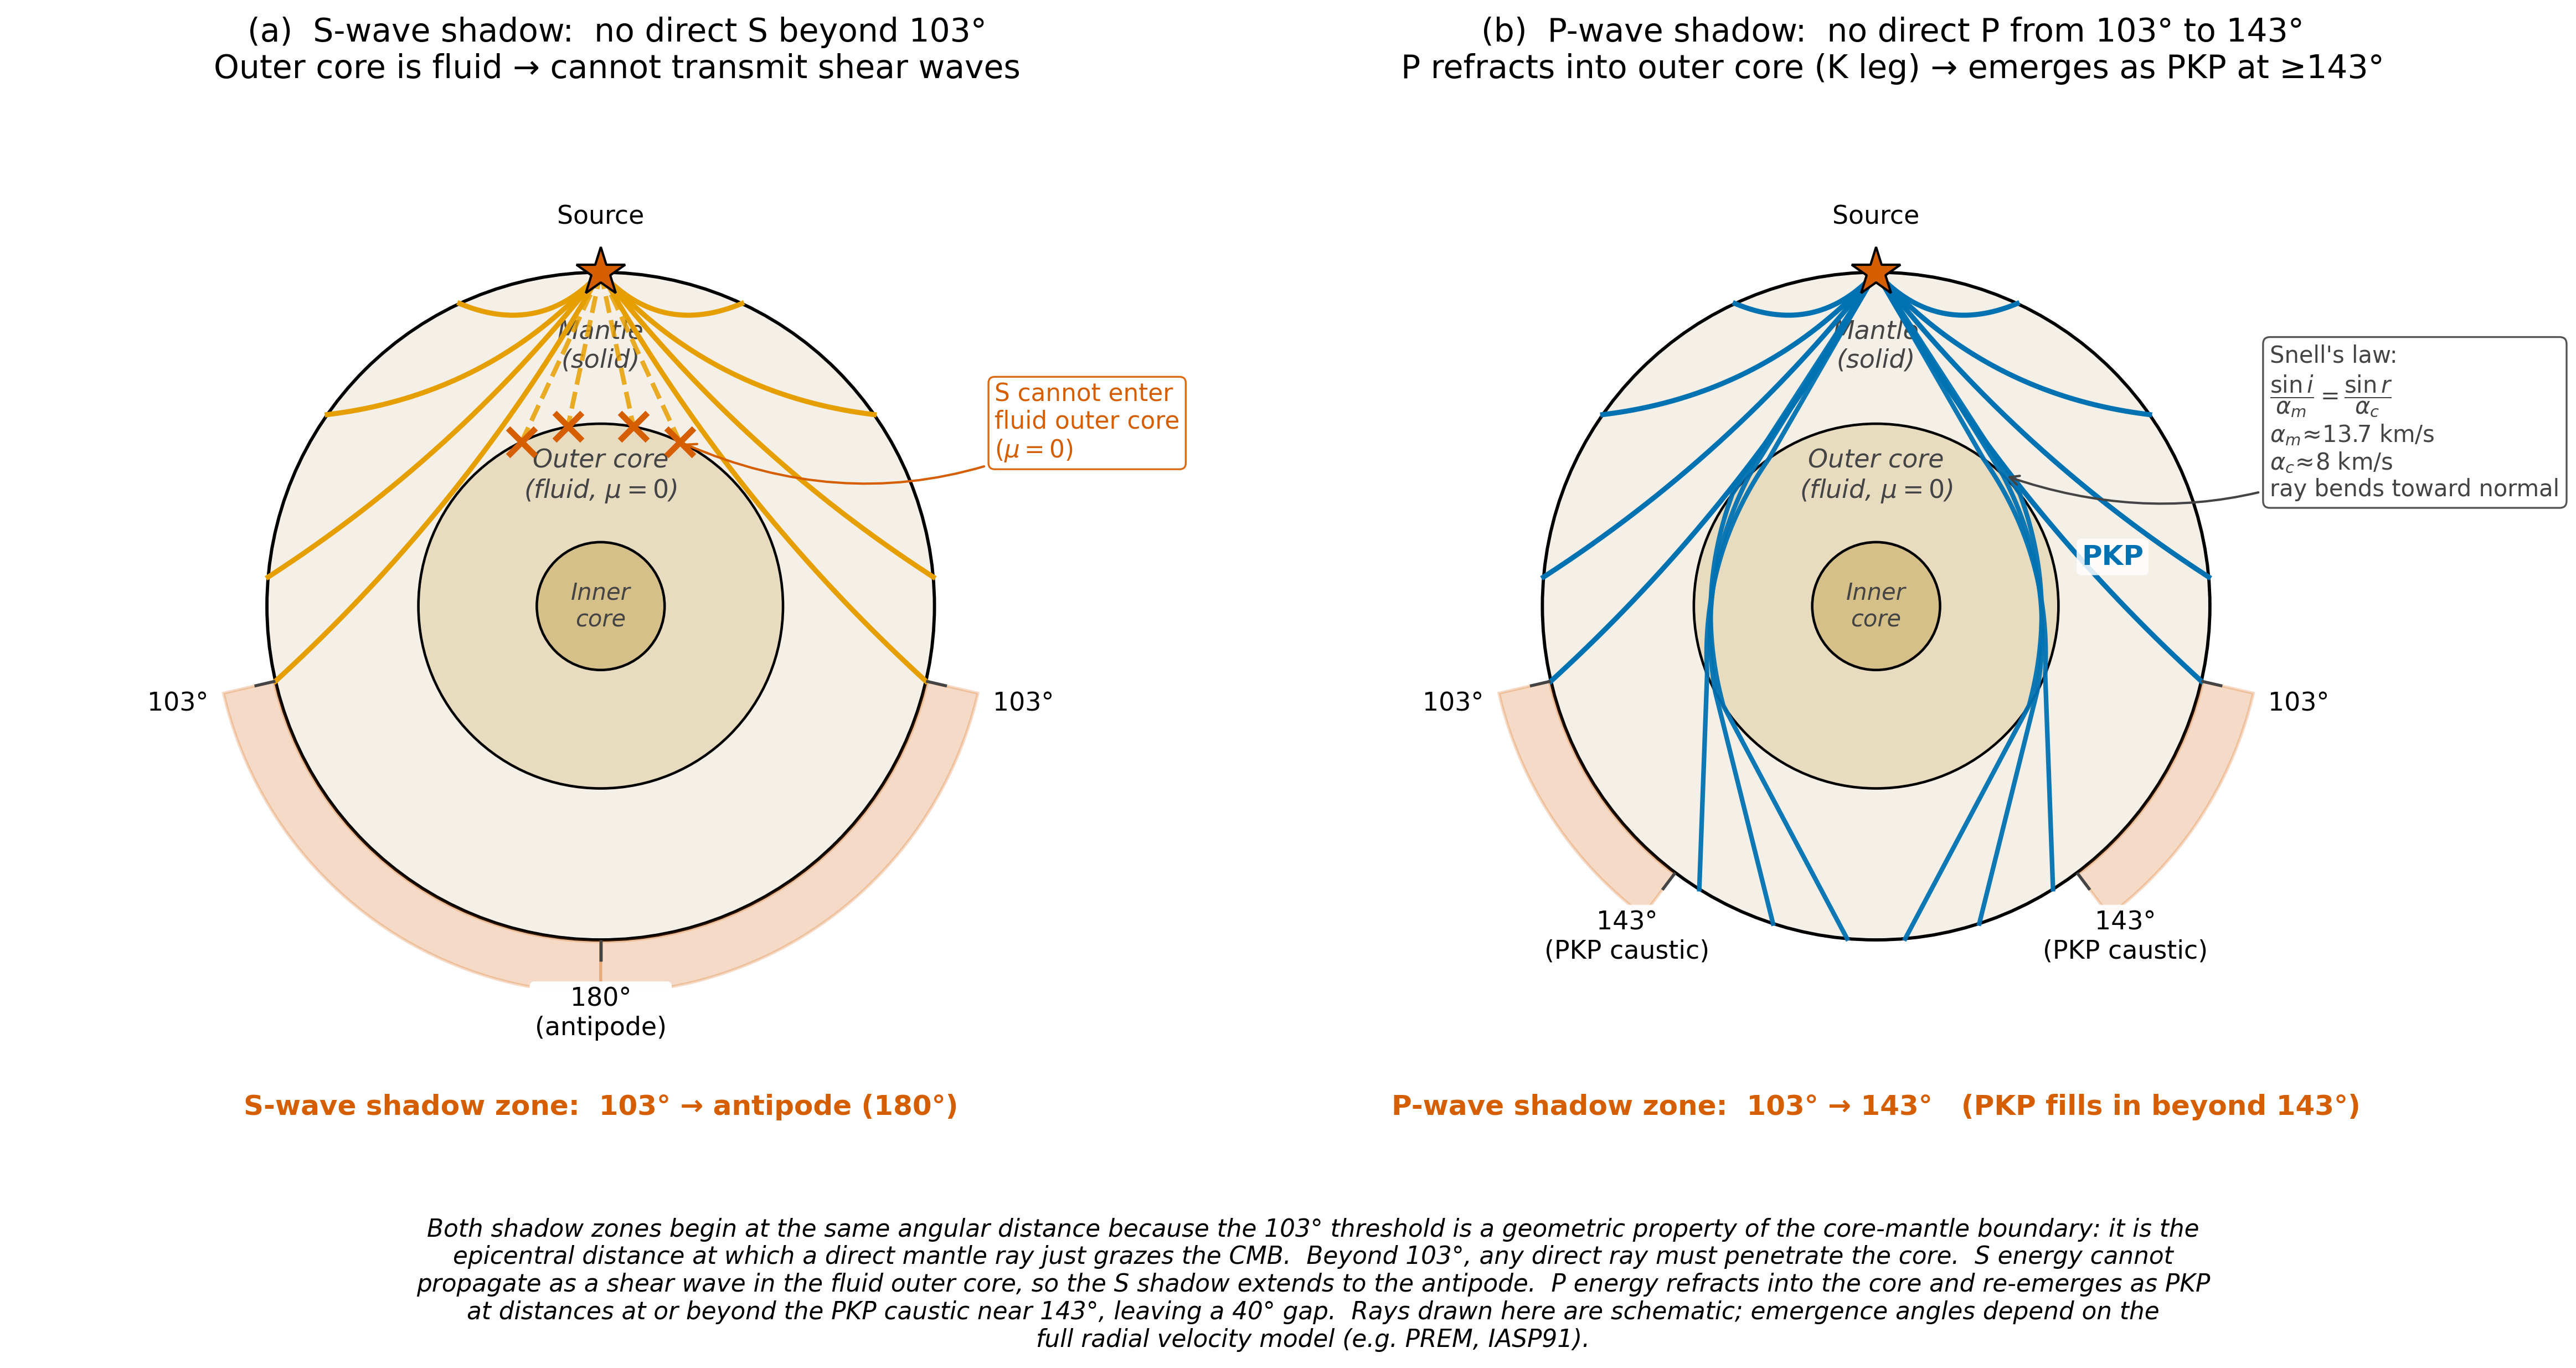

This chart was generated by the following Python code:
"""
fig_shadow_zones.py

Scientific content
------------------
Schematic Earth cross-sections illustrating why the P-wave and S-wave shadow
zones both begin at an epicentral distance of approximately 103 degrees, yet
have very different angular widths. The S-wave shadow extends from 103 degrees
to the antipode because the fluid outer core has zero shear modulus
(mu = 0 -> beta = 0) and cannot transmit shear waves. The P-wave shadow
spans 103 degrees to roughly 143 degrees because P energy refracts sharply
into the outer core (the K leg) and re-emerges as PKP at distances at or
beyond the PKP caustic near 143 degrees.

The figure is schematic. Mantle-turning rays are drawn as quadratic Bezier
curves connecting source, turning point, and emergence point. PKP rays are
drawn as three-segment paths (straight mantle legs plus a Bezier core leg
that bulges toward the core-mantle boundary). Emergence distances are
prescribed; a fully ray-traced figure would use a 1D radial Earth model
such as PREM or IASP91.

Reproduces the scientific content of (without copying):
  Lowrie, W. & Fichtner, A. (2020). Fundamentals of Geophysics, 3rd ed.
    Cambridge University Press, figures of Earth structure and shadow zones
    (Ch. 4, seismology).
  Stein, S. & Wysession, M. (2003). An Introduction to Seismology, Earthquakes,
    and Earth Structure. Blackwell.
  Shearer, P. M. (2009). Introduction to Seismology, 2nd ed. Cambridge.

ESS 314 module: Whole Earth & Tomography (Lectures 10 - 11)
Learning objectives addressed: LO-1, LO-2, LO-4
Output: assets/figures/fig_shadow_zones.png
License: CC-BY 4.0 (this script and its output)
"""

import numpy as np
import matplotlib.pyplot as plt
import matplotlib as mpl
from matplotlib.patches import Circle

# -- Global rcParams (mandatory at top of every ESS 314 figure script) -------
mpl.rcParams.update({
    "font.size": 13,
    "axes.titlesize": 14,
    "axes.labelsize": 13,
    "xtick.labelsize": 12,
    "ytick.labelsize": 12,
    "legend.fontsize": 11,
    "figure.dpi": 150,
    "savefig.dpi": 300,
})

# -- WCAG AA colorblind-safe palette -----------------------------------------
P_COLOR        = "#0072B2"   # blue: P-wave segments
S_COLOR        = "#E69F00"   # orange: S-wave segments
SHADOW_COLOR   = "#D55E00"   # vermilion: shadow-zone shading and X markers
TEXT_COLOR     = "#000000"
ANNOT_GRAY     = "#444444"

MANTLE_FILL      = "#F4F0E8"
OUTER_CORE_FILL  = "#E8DCC0"
INNER_CORE_FILL  = "#D6C089"

# -- Earth structure (radii normalized to R_Earth = 1) -----------------------
R_EARTH = 1.0
R_CMB   = 3480.0 / 6371.0   # ~0.546 (core-mantle boundary)
R_IC    = 1220.0 / 6371.0   # ~0.191 (inner core boundary)


# ---------------------------------------------------------------------------
# Ray-path constructions
# ---------------------------------------------------------------------------

def mantle_ray(emergence_deg, turning_depth_frac, n=200):
    """Quadratic Bezier ray from the source at the top of the Earth."""
    delta = np.radians(emergence_deg)
    p0 = np.array([0.0, 1.0])
    p2 = np.array([np.sin(delta), np.cos(delta)])
    turning = (1.0 - turning_depth_frac) * np.array(
        [np.sin(delta / 2.0), np.cos(delta / 2.0)]
    )
    p1 = 2.0 * turning - 0.5 * (p0 + p2)
    t = np.linspace(0.0, 1.0, n)[:, None]
    return (1.0 - t) ** 2 * p0 + 2.0 * (1.0 - t) * t * p1 + t ** 2 * p2


def schematic_pkp(emergence_deg, cmb_offset_deg=42.0, core_bulge=1.0, n=240):
    """Three-segment schematic PKP ray emerging at the prescribed distance.

    1. Mantle leg in:  straight line from source (0, 1) to the CMB at
       angular distance cmb_offset_deg from the source.
    2. Core leg:  quadratic Bezier from CMB_in to CMB_out with a control
       point pulled toward the CMB at the midpoint angular position by
       core_bulge in [0, 1].
    3. Mantle leg out: straight line from CMB_out to the surface emergence
       point at angular distance emergence_deg.
    """
    a_in     = np.radians(cmb_offset_deg)
    a_out    = np.radians(emergence_deg - cmb_offset_deg)
    a_emerge = np.radians(emergence_deg)

    src     = np.array([0.0, 1.0])
    cmb_in  = R_CMB * np.array([np.sin(a_in),  np.cos(a_in)])
    cmb_out = R_CMB * np.array([np.sin(a_out), np.cos(a_out)])
    surf    = np.array([np.sin(a_emerge),       np.cos(a_emerge)])

    seg1 = np.linspace(src, cmb_in, n // 4)

    a_mid = 0.5 * (a_in + a_out)
    cmb_mid = R_CMB * np.array([np.sin(a_mid), np.cos(a_mid)])
    chord_mid = 0.5 * (cmb_in + cmb_out)
    p1_core = (1.0 - core_bulge) * chord_mid + core_bulge * cmb_mid
    t = np.linspace(0.0, 1.0, n // 2)[:, None]
    seg2 = (1.0 - t) ** 2 * cmb_in + 2.0 * (1.0 - t) * t * p1_core + t ** 2 * cmb_out

    seg3 = np.linspace(cmb_out, surf, n // 4)

    return np.vstack([seg1, seg2, seg3])


# ---------------------------------------------------------------------------
# Drawing primitives
# ---------------------------------------------------------------------------

def draw_earth(ax):
    ax.add_patch(Circle((0, 0), R_EARTH,
                        facecolor=MANTLE_FILL, edgecolor=TEXT_COLOR,
                        lw=1.4, zorder=1))
    ax.add_patch(Circle((0, 0), R_CMB,
                        facecolor=OUTER_CORE_FILL, edgecolor=TEXT_COLOR,
                        lw=1.1, zorder=2))
    ax.add_patch(Circle((0, 0), R_IC,
                        facecolor=INNER_CORE_FILL, edgecolor=TEXT_COLOR,
                        lw=1.1, zorder=3))

    ax.plot([0], [1.0], marker="*", markersize=22,
            color=SHADOW_COLOR, markeredgecolor="black",
            markeredgewidth=1.0, zorder=10)

    ax.text(0.0, 0.78, "Mantle\n(solid)", ha="center", va="center",
            fontsize=11, style="italic", color=ANNOT_GRAY, zorder=5)
    ax.text(0.0, 0.39, "Outer core\n(fluid, $\\mu = 0$)",
            ha="center", va="center",
            fontsize=11, style="italic", color=ANNOT_GRAY, zorder=5)
    ax.text(0.0, 0.0, "Inner\ncore", ha="center", va="center",
            fontsize=10, style="italic", color=ANNOT_GRAY, zorder=5)


def draw_shadow_arc(ax, start_deg, end_deg, color=SHADOW_COLOR, alpha=0.22):
    theta = np.linspace(np.radians(start_deg), np.radians(end_deg), 120)
    r_outer, r_inner = 1.16, 1.005
    for sign in (+1, -1):
        x_out = sign * r_outer * np.sin(theta)
        y_out = r_outer * np.cos(theta)
        x_in  = sign * r_inner * np.sin(theta[::-1])
        y_in  = r_inner * np.cos(theta[::-1])
        xs = np.concatenate([x_out, x_in])
        ys = np.concatenate([y_out, y_in])
        ax.fill(xs, ys, facecolor=color, alpha=alpha,
                edgecolor=color, lw=1.3, zorder=4)


def annotate_distance(ax, deg, label=None, label_radius=1.30):
    label = label if label is not None else f"{deg}\u00B0"
    for sign in (+1, -1):
        x_tick_inner = sign * 1.005 * np.sin(np.radians(deg))
        y_tick_inner = 1.005 * np.cos(np.radians(deg))
        x_tick_outer = sign * 1.06 * np.sin(np.radians(deg))
        y_tick_outer = 1.06 * np.cos(np.radians(deg))
        ax.plot([x_tick_inner, x_tick_outer],
                [y_tick_inner, y_tick_outer],
                color=ANNOT_GRAY, lw=1.3, zorder=7)
        x_lbl = sign * label_radius * np.sin(np.radians(deg))
        y_lbl = label_radius * np.cos(np.radians(deg))
        ax.text(x_lbl, y_lbl, label, fontsize=11, color=TEXT_COLOR,
                ha="center", va="center", zorder=8,
                bbox=dict(boxstyle="round,pad=0.20",
                          facecolor="white", edgecolor="none",
                          alpha=0.92))


# ---------------------------------------------------------------------------
# Panel constructions
# ---------------------------------------------------------------------------

MANTLE_RAY_SET = [
    (25.0,  0.10),
    (55.0,  0.20),
    (85.0,  0.32),
    (103.0, 0.44),
]


def panel_s_shadow(ax):
    draw_earth(ax)

    for d, depth in MANTLE_RAY_SET:
        path = mantle_ray(d, depth)
        ax.plot(path[:, 0], path[:, 1], color=S_COLOR, lw=2.2, zorder=6)
        ax.plot(-path[:, 0], path[:, 1], color=S_COLOR, lw=2.2, zorder=6)

    blocked_takeoffs = [12.0, 25.0]
    cmb_pts = []
    for to in blocked_takeoffs:
        theta = np.radians(to)
        disc = R_CMB ** 2 - np.sin(theta) ** 2
        t_hit = np.cos(theta) - np.sqrt(disc)
        cmb_pt = np.array([t_hit * np.sin(theta), 1.0 - t_hit * np.cos(theta)])
        cmb_pts.append(cmb_pt)
        for sign in (+1, -1):
            xs = np.linspace(0.0, sign * cmb_pt[0], 50)
            ys = np.linspace(1.0, cmb_pt[1], 50)
            ax.plot(xs, ys, color=S_COLOR, lw=2.0, ls="--",
                    alpha=0.85, zorder=6)
            ax.plot(sign * cmb_pt[0], cmb_pt[1], marker="x",
                    color=SHADOW_COLOR, markersize=12, mew=2.6, zorder=9)

    # Annotation off to the right side
    ax.annotate(
        "S cannot enter\nfluid outer core\n($\\mu = 0$)",
        xy=(cmb_pts[1][0], cmb_pts[1][1]),
        xytext=(1.18, 0.55),
        ha="left", va="center", fontsize=10.5, color=SHADOW_COLOR,
        arrowprops=dict(arrowstyle="->", color=SHADOW_COLOR, lw=1.0,
                        connectionstyle="arc3,rad=-0.25"),
        bbox=dict(boxstyle="round,pad=0.25", facecolor="white",
                  edgecolor=SHADOW_COLOR, lw=0.8, alpha=0.92),
        zorder=10)

    draw_shadow_arc(ax, 103.0, 180.0)

    annotate_distance(ax, 103, label="103\u00B0")
    annotate_distance(ax, 180, label="180\u00B0\n(antipode)", label_radius=1.22)

    ax.text(0.0, 1.13, "Source", ha="center", va="bottom",
            fontsize=11, color=TEXT_COLOR)

    ax.set_title(
        "(a)  S-wave shadow:  no direct S beyond 103\u00B0\n"
        "Outer core is fluid \u2192 cannot transmit shear waves",
        fontsize=14, pad=12)

    ax.text(0.0, -1.50,
            "S-wave shadow zone:  103\u00B0 \u2192 antipode (180\u00B0)",
            ha="center", va="center", fontsize=12, fontweight="bold",
            color=SHADOW_COLOR)

    ax.set_xlim(-1.75, 1.85)
    ax.set_ylim(-1.65, 1.50)
    ax.set_aspect("equal")
    ax.axis("off")


def panel_p_shadow(ax):
    draw_earth(ax)

    for d, depth in MANTLE_RAY_SET:
        path = mantle_ray(d, depth)
        ax.plot(path[:, 0], path[:, 1], color=P_COLOR, lw=2.2, zorder=6)
        ax.plot(-path[:, 0], path[:, 1], color=P_COLOR, lw=2.2, zorder=6)

    pkp_emergences = [148.0, 162.0, 175.0]
    pkp_offsets    = [36.0,  44.0,  52.0]
    for i, (em, off) in enumerate(zip(pkp_emergences, pkp_offsets)):
        path = schematic_pkp(em, cmb_offset_deg=off, core_bulge=1.0)
        ax.plot(path[:, 0], path[:, 1], color=P_COLOR, lw=2.0,
                alpha=0.95, zorder=6)
        ax.plot(-path[:, 0], path[:, 1], color=P_COLOR, lw=2.0,
                alpha=0.95, zorder=6)
        if i == 1:  # label the middle PKP ray
            mid = path[len(path) // 2]
            ax.text(mid[0] + 0.13, mid[1] + 0.05, "PKP",
                    fontsize=12, color=P_COLOR, fontweight="bold", zorder=11,
                    bbox=dict(boxstyle="round,pad=0.18", facecolor="white",
                              edgecolor="none", alpha=0.85))

    draw_shadow_arc(ax, 103.0, 143.0)

    annotate_distance(ax, 103, label="103\u00B0")
    annotate_distance(ax, 143, label="143\u00B0\n(PKP caustic)", label_radius=1.24)

    ax.text(0.0, 1.13, "Source", ha="center", va="bottom",
            fontsize=11, color=TEXT_COLOR)

    # Pick a CMB-entry point on one of the PKP rays for annotation arrow target
    target_pkp = schematic_pkp(162.0, cmb_offset_deg=44.0, core_bulge=1.0)
    target_pt = target_pkp[len(target_pkp) // 4]  # roughly at the CMB-in junction

    ax.annotate(
        "Snell's law:\n"
        "$\\dfrac{\\sin i}{\\alpha_m} = \\dfrac{\\sin r}{\\alpha_c}$\n"
        "$\\alpha_m \\!\\approx\\! 13.7$ km/s\n"
        "$\\alpha_c \\!\\approx\\! 8$ km/s\n"
        "ray bends toward normal",
        xy=(target_pt[0], target_pt[1]),
        xytext=(1.18, 0.55),
        ha="left", va="center", fontsize=10, color=ANNOT_GRAY,
        arrowprops=dict(arrowstyle="->", color=ANNOT_GRAY, lw=1.0,
                        connectionstyle="arc3,rad=-0.25"),
        bbox=dict(boxstyle="round,pad=0.30", facecolor="white",
                  edgecolor=ANNOT_GRAY, lw=0.8, alpha=0.92),
        zorder=10)

    ax.set_title(
        "(b)  P-wave shadow:  no direct P from 103\u00B0 to 143\u00B0\n"
        "P refracts into outer core (K leg) \u2192 emerges as PKP at \u2265143\u00B0",
        fontsize=14, pad=12)

    ax.text(0.0, -1.50,
            "P-wave shadow zone:  103\u00B0 \u2192 143\u00B0   "
            "(PKP fills in beyond 143\u00B0)",
            ha="center", va="center", fontsize=12, fontweight="bold",
            color=SHADOW_COLOR)

    ax.set_xlim(-1.75, 1.85)
    ax.set_ylim(-1.65, 1.50)
    ax.set_aspect("equal")
    ax.axis("off")


def main():
    fig, axes = plt.subplots(1, 2, figsize=(16, 8.5))
    panel_s_shadow(axes[0])
    panel_p_shadow(axes[1])

    fig.tight_layout(rect=[0, 0.07, 1, 1])

    fig.text(
        0.5, 0.025,
        "Both shadow zones begin at the same angular distance because the "
        "103\u00B0 threshold is a geometric property of the core-mantle "
        "boundary: it is the\nepicentral distance at which a direct mantle "
        "ray just grazes the CMB.  Beyond 103\u00B0, any direct ray must "
        "penetrate the core.  S energy cannot\npropagate as a shear wave in "
        "the fluid outer core, so the S shadow extends to the antipode.  "
        "P energy refracts into the core and re-emerges as PKP\nat distances "
        "at or beyond the PKP caustic near 143\u00B0, leaving a 40\u00B0 "
        "gap.  Rays drawn here are schematic; emergence angles depend on "
        "the\nfull radial velocity model (e.g. PREM, IASP91).",
        ha="center", va="bottom", fontsize=10.5, style="italic",
        color=TEXT_COLOR, wrap=True)

    out_path = "assets/figures/fig_shadow_zones.png"
    fig.savefig(out_path, dpi=300, bbox_inches="tight")
    print(f"Saved: {out_path}")


if __name__ == "__main__":
    main()
